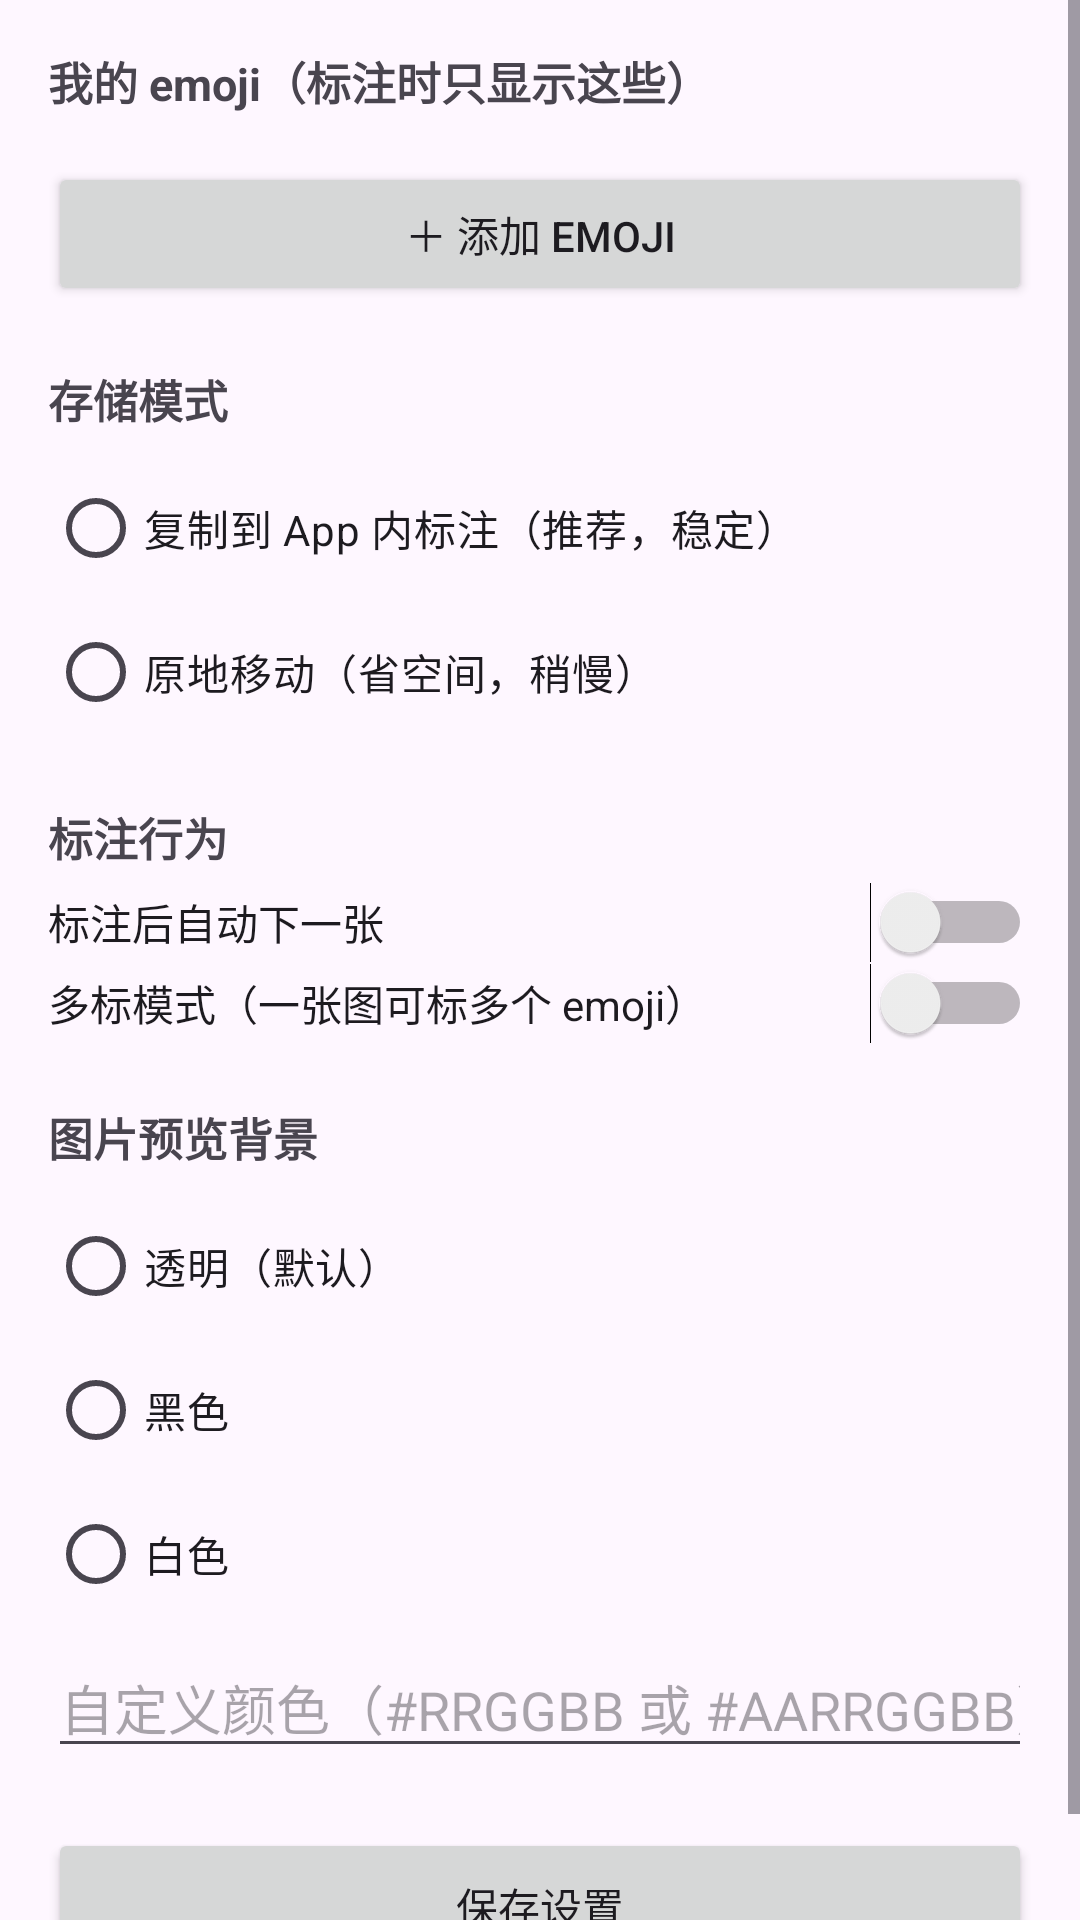

Write the Android layout XML for this screen, with the resource values it uses.
<!-- AndroidManifest.xml: application theme Theme.EmojiLabeler -->
<!-- res/layout/activity_settings.xml -->
<?xml version="1.0" encoding="utf-8"?>
<ScrollView xmlns:android="http://schemas.android.com/apk/res/android"
    android:layout_width="match_parent"
    android:layout_height="match_parent">

    <LinearLayout
        android:layout_width="match_parent"
        android:layout_height="wrap_content"
        android:orientation="vertical"
        android:padding="16dp">

        <TextView
            android:layout_width="wrap_content"
            android:layout_height="wrap_content"
            android:text="我的 emoji（标注时只显示这些）"
            android:textSize="15sp"
            android:textStyle="bold" />

        <GridLayout
            android:id="@+id/emojiGrid"
            android:layout_width="match_parent"
            android:layout_height="wrap_content"
            android:layout_marginTop="8dp"
            android:columnCount="4" />

        <Button
            android:id="@+id/btnAddEmoji"
            android:layout_width="match_parent"
            android:layout_height="48dp"
            android:layout_marginTop="8dp"
            android:text="＋ 添加 emoji" />

        <TextView
            android:layout_width="wrap_content"
            android:layout_height="wrap_content"
            android:layout_marginTop="20dp"
            android:text="存储模式"
            android:textSize="15sp"
            android:textStyle="bold" />

        <RadioGroup
            android:id="@+id/rgStorage"
            android:layout_width="match_parent"
            android:layout_height="wrap_content"
            android:layout_marginTop="8dp">

            <RadioButton
                android:id="@+id/rbCopy"
                android:layout_width="match_parent"
                android:layout_height="wrap_content"
                android:text="复制到 App 内标注（推荐，稳定）" />

            <RadioButton
                android:id="@+id/rbInplace"
                android:layout_width="match_parent"
                android:layout_height="wrap_content"
                android:text="原地移动（省空间，稍慢）" />
        </RadioGroup>

        <TextView
            android:layout_width="wrap_content"
            android:layout_height="wrap_content"
            android:layout_marginTop="20dp"
            android:text="标注行为"
            android:textSize="15sp"
            android:textStyle="bold" />

        <Switch
            android:id="@+id/swAuto"
            android:layout_width="match_parent"
            android:layout_height="wrap_content"
            android:layout_marginTop="4dp"
            android:text="标注后自动下一张" />

        <Switch
            android:id="@+id/swMulti"
            android:layout_width="match_parent"
            android:layout_height="wrap_content"
            android:text="多标模式（一张图可标多个 emoji）" />

        <TextView
            android:layout_width="wrap_content"
            android:layout_height="wrap_content"
            android:layout_marginTop="20dp"
            android:text="图片预览背景"
            android:textSize="15sp"
            android:textStyle="bold" />

        <RadioGroup
            android:id="@+id/rgBg"
            android:layout_width="match_parent"
            android:layout_height="wrap_content"
            android:layout_marginTop="8dp">

            <RadioButton
                android:id="@+id/rbBgTransparent"
                android:layout_width="match_parent"
                android:layout_height="wrap_content"
                android:text="透明（默认）" />

            <RadioButton
                android:id="@+id/rbBgBlack"
                android:layout_width="match_parent"
                android:layout_height="wrap_content"
                android:text="黑色" />

            <RadioButton
                android:id="@+id/rbBgWhite"
                android:layout_width="match_parent"
                android:layout_height="wrap_content"
                android:text="白色" />
        </RadioGroup>

        <EditText
            android:id="@+id/etBgCustom"
            android:layout_width="match_parent"
            android:layout_height="wrap_content"
            android:layout_marginTop="4dp"
            android:hint="自定义颜色（#RRGGBB 或 #AARRGGBB），填了优先"
            android:inputType="text"
            android:maxLines="1" />

        <Button
            android:id="@+id/btnSave"
            android:layout_width="match_parent"
            android:layout_height="52dp"
            android:layout_marginTop="20dp"
            android:text="保存设置" />
    </LinearLayout>
</ScrollView>
<!-- resources referenced by this layout -->
<resources>
  <style name="Theme.EmojiLabeler" parent="Theme.Material3.DayNight">
          <item name="colorPrimary">#FF9800</item>
          <item name="colorOnPrimary">#FFFFFF</item>
          <item name="android:statusBarColor">#FF9800</item>
          <item name="android:windowLightStatusBar">false</item>
      </style>
</resources>
